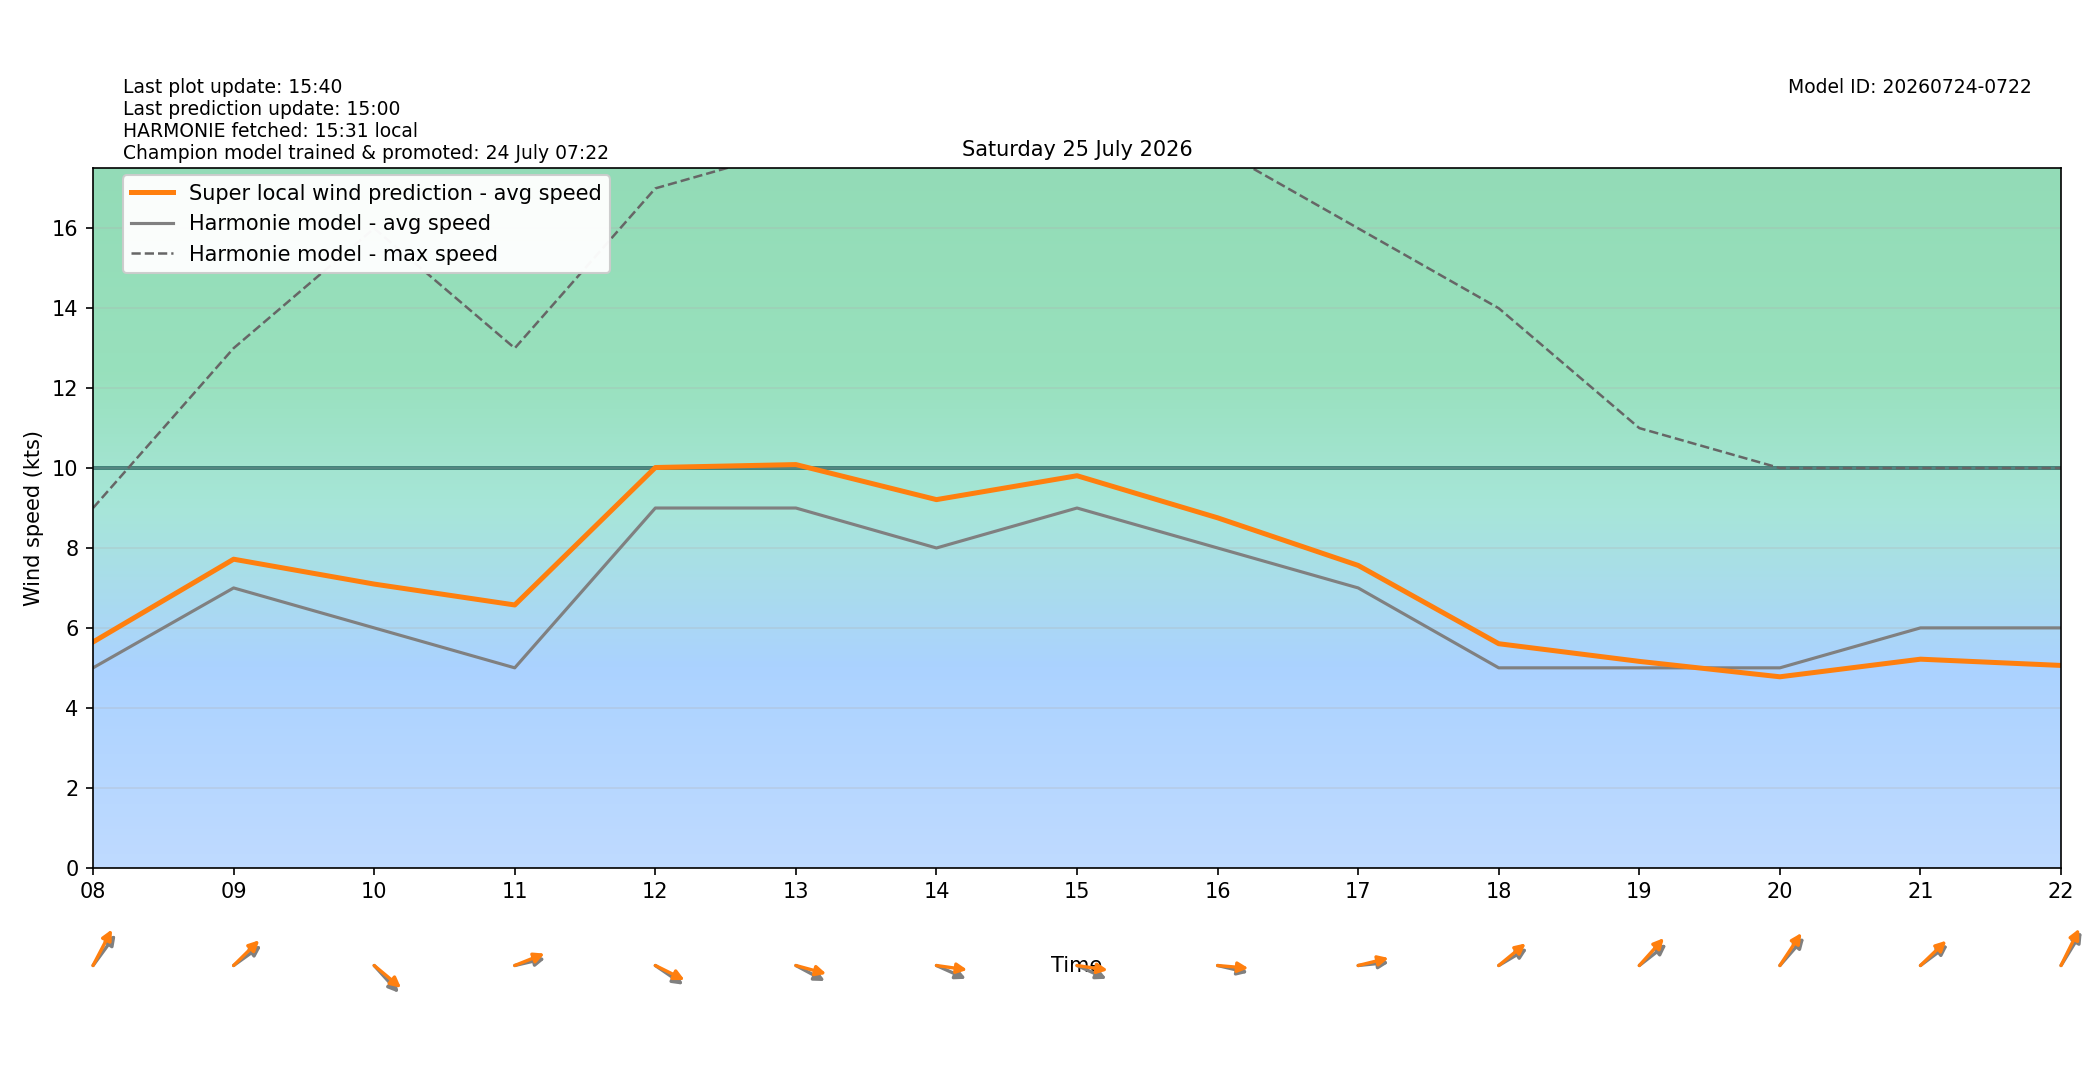

The file beside this chart, header and first rows:
target_time_utc, target_time_local, hour_utc, hour_local, forecast_wind_speed, forecast_wind_min, forecast_wind_max, lstm_pred_wind_speed, delta_speed_lstm_minus_forecast, forecast_wind_dir_deg, lstm_pred_wind_dir_deg, delta_dir_lstm_minus_forecast
2026-07-24T22:00:00Z, 2026-07-25T00:00:00+0200, 22, 00, 4.0, 4.0, 6.0, 1.694, -2.306, 129.0, 125.9, -3.104
2026-07-24T23:00:00Z, 2026-07-25T01:00:00+0200, 23, 01, 3.0, 3.0, 6.0, 2.189, -0.8107, 318.0, 312.3, -5.734
2026-07-25T00:00:00Z, 2026-07-25T02:00:00+0200, 00, 02, 2.0, 2.0, 4.0, 1.367, -0.6326, 327.0, 319.2, -7.793
2026-07-25T01:00:00Z, 2026-07-25T03:00:00+0200, 01, 03, 1.0, 1.0, 2.0, 0.5397, -0.4603, 124.0, 117.4, -6.61
2026-07-25T02:00:00Z, 2026-07-25T04:00:00+0200, 02, 04, 2.0, 2.0, 2.0, 1.389, -0.6109, 158.0, 151.9, -6.05
2026-07-25T03:00:00Z, 2026-07-25T05:00:00+0200, 03, 05, 4.0, 4.0, 8.0, 3.459, -0.541, 182.0, 176.6, -5.354
2026-07-25T04:00:00Z, 2026-07-25T06:00:00+0200, 04, 06, 4.0, 4.0, 6.0, 3.704, -0.296, 192.0, 184.4, -7.647
2026-07-25T05:00:00Z, 2026-07-25T07:00:00+0200, 05, 07, 4.0, 4.0, 7.0, 4.334, 0.3336, 208.0, 200.1, -7.89
2026-07-25T06:00:00Z, 2026-07-25T08:00:00+0200, 06, 08, 5.0, 5.0, 9.0, 5.647, 0.6468, 227.0, 217.5, -9.469
2026-07-25T07:00:00Z, 2026-07-25T09:00:00+0200, 07, 09, 7.0, 7.0, 13.0, 7.719, 0.7189, 244.0, 236.2, -7.828
2026-07-25T08:00:00Z, 2026-07-25T10:00:00+0200, 08, 10, 6.0, 6.0, 16.0, 7.097, 1.097, 307.0, 299.5, -7.461
2026-07-25T09:00:00Z, 2026-07-25T11:00:00+0200, 09, 11, 5.0, 5.0, 13.0, 6.574, 1.574, 261.0, 254.7, -6.255
2026-07-25T10:00:00Z, 2026-07-25T12:00:00+0200, 10, 12, 9.0, 9.0, 17.0, 10.01, 1.014, 295.0, 288.6, -6.366
2026-07-25T11:00:00Z, 2026-07-25T13:00:00+0200, 11, 13, 9.0, 9.0, 18.0, 10.09, 1.087, 290.0, 280.5, -9.526
2026-07-25T12:00:00Z, 2026-07-25T14:00:00+0200, 12, 14, 8.0, 8.0, 18.0, 9.21, 1.21, 287.0, 275.5, -11.5
2026-07-25T13:00:00Z, 2026-07-25T15:00:00+0200, 13, 15, 9.0, 9.0, 18.0, 9.808, 0.8083, 287.0, 275.8, -11.16
2026-07-25T14:00:00Z, 2026-07-25T16:00:00+0200, 14, 16, 8.0, 8.0, 18.0, 8.755, 0.7548, 279.0, 273.4, -5.589
2026-07-25T15:00:00Z, 2026-07-25T17:00:00+0200, 15, 17, 7.0, 7.0, 16.0, 7.563, 0.5634, 266.0, 260.5, -5.492
2026-07-25T16:00:00Z, 2026-07-25T18:00:00+0200, 16, 18, 5.0, 5.0, 14.0, 5.604, 0.6038, 248.0, 240.8, -7.209
2026-07-25T17:00:00Z, 2026-07-25T19:00:00+0200, 17, 19, 5.0, 5.0, 11.0, 5.162, 0.1618, 242.0, 232.8, -9.165
2026-07-25T18:00:00Z, 2026-07-25T20:00:00+0200, 18, 20, 5.0, 5.0, 10.0, 4.776, -0.2239, 232.0, 224.2, -7.755
2026-07-25T19:00:00Z, 2026-07-25T21:00:00+0200, 19, 21, 6.0, 6.0, 10.0, 5.217, -0.7831, 243.0, 236.8, -6.154
2026-07-25T20:00:00Z, 2026-07-25T22:00:00+0200, 20, 22, 6.0, 6.0, 10.0, 5.06, -0.9397, 222.0, 216, -6.01
2026-07-25T21:00:00Z, 2026-07-25T23:00:00+0200, 21, 23, 5.0, 5.0, 9.0, 4.246, -0.7538, 218.0, 211.4, -6.615
